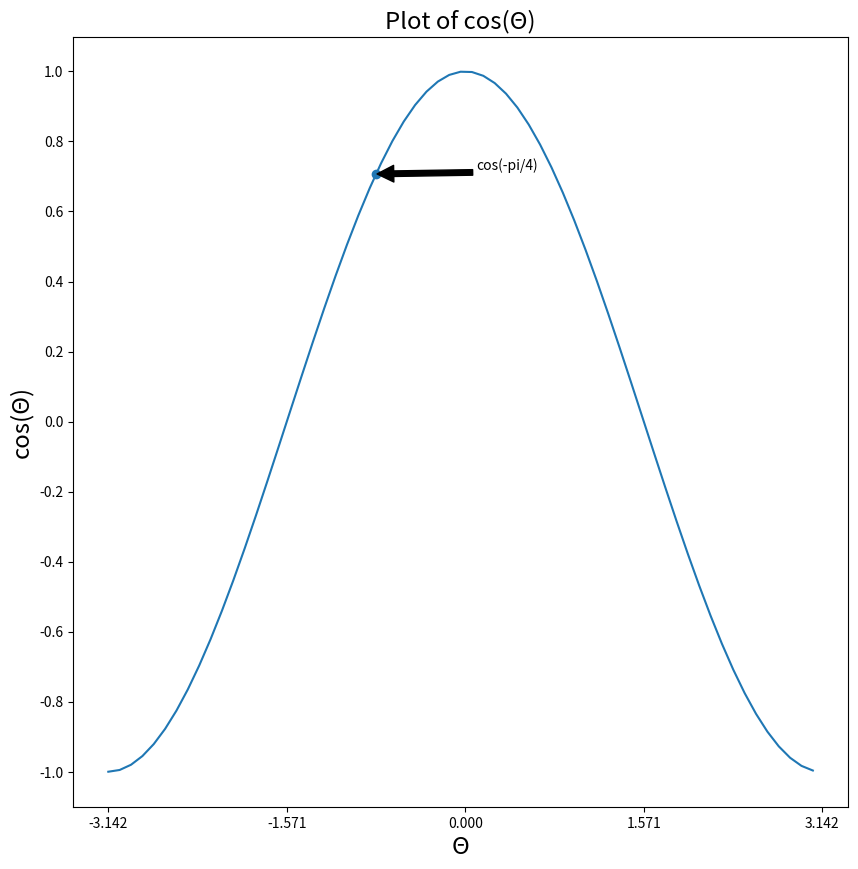

Here is the Python script that generated this plot:
import matplotlib.pyplot as plt
import numpy as np

#Creating the x values and y values of cos(x) functions 
xValues = np.arange(-np.pi,np.pi,0.1)
yValues = np.cos(xValues)

#Setting the plot's size to 10x10 inches 
plt.figure(figsize=(10,10))

#Setting the step of the values of each axis
plt.xticks([-np.pi,-np.pi/2,0,np.pi/2,np.pi])
plt.yticks(np.arange(-1,1.1,0.2))

#Annotating a specific point, in this case ( -pi/4,cos(-pi/4) )
# xytext are the description's string coordinates
plt.scatter(-np.pi/4,np.cos(-np.pi/4))
plt.annotate("cos(-pi/4)", xy=(-np.pi/4,np.cos(-np.pi/4)),  xycoords='data',
            xytext=(0.6, 0.843), textcoords='axes fraction',
            arrowprops=dict(facecolor='black', shrink=0.01),
            horizontalalignment='right', verticalalignment='top',
            )

#Setting labels to the x and y axes and a title to the graph 
plt.xlabel("Θ",fontsize="xx-large")
plt.ylabel("cos(Θ)",fontsize="xx-large")
plt.title("Plot of cos(Θ)",fontsize="xx-large")

#Plotting the two functions
plt.plot(xValues,yValues)